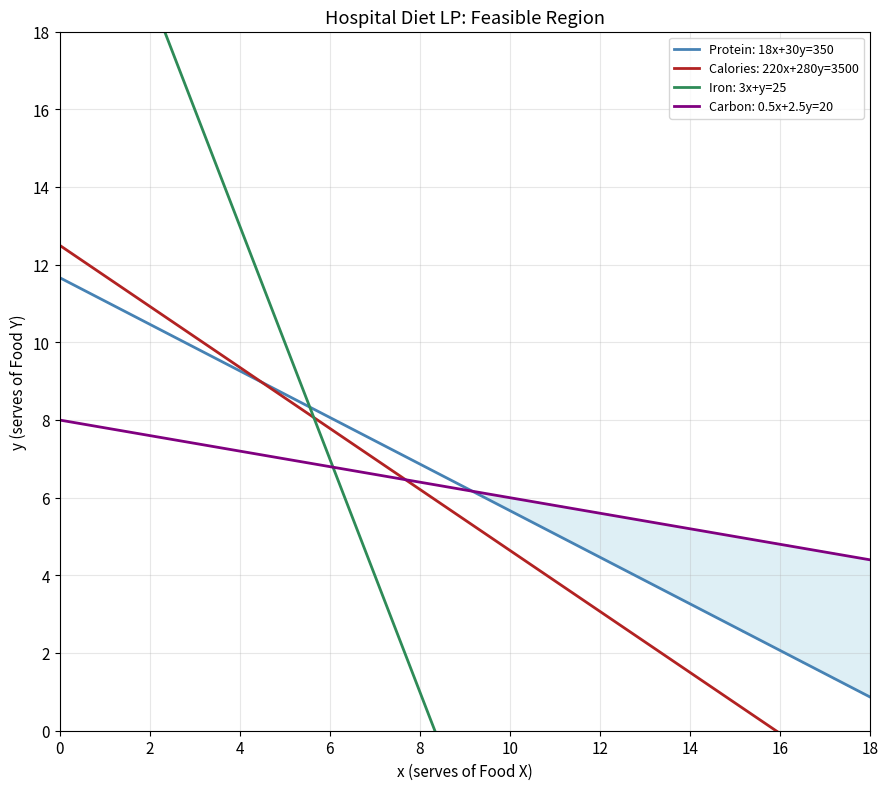

Generate this figure with matplotlib:
# Run this cell first — loads libraries for today's lab
%matplotlib inline
import matplotlib.pyplot as plt
import numpy as np

plt.rcParams.update({'figure.dpi': 120, 'font.size': 11})

# LP parameters
cost = np.array([2.5, 4.0])     # objective: minimise 2.5x + 4y

# Constraints (as functions of x for plotting y = f(x))
def protein_line(x):
    '18x + 30y = 350  →  y = (350 - 18x) / 30'
    return (350 - 18*x) / 30

def calorie_line(x):
    '220x + 280y = 3500  →  y = (3500 - 220x) / 280'
    return (3500 - 220*x) / 280

def iron_line(x):
    '3x + y = 25  →  y = 25 - 3x'
    return 25 - 3*x

def carbon_line(x):
    '0.5x + 2.5y = 20  →  y = (20 - 0.5x) / 2.5'
    return (20 - 0.5*x) / 2.5

x_vals = np.linspace(0, 20, 300)

print("Constraint summary:")
print("  Protein:  18x + 30y ≥ 350")
print("  Calories: 220x + 280y ≥ 3500")
print("  Iron:     3x + y ≥ 25")
print("  Carbon:   0.5x + 2.5y ≤ 20")
print("  x ≥ 0, y ≥ 0")

# B.1 — Plot all constraint lines
fig, ax = plt.subplots(figsize=(9, 8))

ax.plot(x_vals, protein_line(x_vals), "steelblue", lw=2, label="Protein: 18x+30y=350")
ax.plot(x_vals, calorie_line(x_vals), "firebrick", lw=2, label="Calories: 220x+280y=3500")
ax.plot(x_vals, iron_line(x_vals),    "seagreen",  lw=2, label="Iron: 3x+y=25")
ax.plot(x_vals, carbon_line(x_vals),  "purple",    lw=2, label="Carbon: 0.5x+2.5y=20")

# Shade feasible region (approximate)
y_grid = np.linspace(0, 20, 400)
xx, yy = np.meshgrid(x_vals, y_grid)
feasible = (
    (18*xx + 30*yy >= 350) &
    (220*xx + 280*yy >= 3500) &
    (3*xx + yy >= 25) &
    (0.5*xx + 2.5*yy <= 20) &
    (xx >= 0) & (yy >= 0)
)
ax.contourf(xx, yy, feasible.astype(float), levels=[0.5, 1.5], colors=["lightblue"], alpha=0.4)

ax.set_xlim(0, 18); ax.set_ylim(0, 18)
ax.set_xlabel("x (serves of Food X)"); ax.set_ylabel("y (serves of Food Y)")
ax.set_title("Hospital Diet LP: Feasible Region")
ax.legend(fontsize=9); ax.grid(alpha=0.3)
plt.tight_layout(); plt.show()

# C.1 — Find corner points by solving pairs of constraints
from numpy.linalg import solve as linsolve

def find_corner(A_mat, b_vec):
    'Solve 2×2 linear system A x = b.'
    try:
        sol = linsolve(np.array(A_mat, dtype=float), np.array(b_vec, dtype=float))
        return sol if all(s >= -1e-6 for s in sol) else None
    except np.linalg.LinAlgError:
        return None

# Constraint matrix rows: [coeff_x, coeff_y]
corners_raw = [
    find_corner([[18, 30], [3, 1]],      [350, 25]),      # protein ∩ iron
    find_corner([[18, 30], [0.5, 2.5]],  [350, 20]),      # protein ∩ carbon
    find_corner([[220, 280], [0.5, 2.5]],[3500, 20]),     # calories ∩ carbon
    find_corner([[3, 1], [0.5, 2.5]],    [25, 20]),       # iron ∩ carbon
    find_corner([[220, 280], [3, 1]],    [3500, 25]),     # calories ∩ iron
]

corners = [c for c in corners_raw if c is not None]

print(f"{'Corner (x,y)':25s} {'Z=2.5x+4y':>12} {'Feasible?':>12}")
print("-" * 52)
for c in corners:
    x, y = c
    Z = 2.5*x + 4*y
    # Check all constraints
    ok = (18*x + 30*y >= 349.9 and 220*x + 280*y >= 3499.9 and
          3*x + y >= 24.9 and 0.5*x + 2.5*y <= 20.1 and x >= -0.01 and y >= -0.01)
    print(f"({x:6.2f}, {y:6.2f})          Z = {Z:8.2f}     {'✓' if ok else '✗'}")

# C.2 — Identify optimal corner
feasible_corners = []
for c in corners:
    x, y = c
    ok = (18*x + 30*y >= 349.9 and 220*x + 280*y >= 3499.9 and
          3*x + y >= 24.9 and 0.5*x + 2.5*y <= 20.1 and x >= -0.01 and y >= -0.01)
    if ok:
        feasible_corners.append((x, y, 2.5*x + 4*y))

if feasible_corners:
    best = min(feasible_corners, key=lambda c: c[2])
    print(f"Optimal solution: x* = {best[0]:.2f}, y* = {best[1]:.2f}")
    print(f"Minimum cost: Z* = ${best[2]:.2f} per patient per day")
else:
    print("No feasible corners found — check constraint formulation")

# C.3 — Scipy LP verification
from scipy.optimize import linprog

# Minimise 2.5x + 4y
# Constraints: convert all to ≤ form (negate ≥ constraints)
c_obj = [2.5, 4.0]

A_ub = [
    [-18, -30],    # -protein ≤ -350
    [-220, -280],  # -calories ≤ -3500
    [-3, -1],      # -iron ≤ -25
    [0.5, 2.5],    # carbon ≤ 20
]
b_ub = [-350, -3500, -25, 20]

result = linprog(c_obj, A_ub=A_ub, b_ub=b_ub, bounds=[(0,None),(0,None)], method='highs')
print(f"scipy linprog result:")
print(f"  x* = {result.x[0]:.4f} serves of Food X")
print(f"  y* = {result.x[1]:.4f} serves of Food Y")
print(f"  Z* = ${result.fun:.4f} per patient per day")

# Part D — adapt this scaffold for YOUR assigned LP card
# Replace every placeholder with your card's variables, objective, and constraints.

from numpy.linalg import solve as linsolve
from scipy.optimize import linprog

# --- Constraint lines (as functions of x for plotting y = f(x)) ---
def constraint_1(x):
    'Replace with your first constraint, e.g. a1*x + b1*y = c1  ->  y = (c1 - a1*x) / b1'
    return x  # placeholder

# --- Objective ---
def objective(x, y):
    'Replace with your objective, e.g. Z = c1*x + c2*y'
    return 0.0

# --- Corner points: solve pairs of binding constraints simultaneously ---
def find_corner(A_mat, b_vec):
    'Solve a 2x2 linear system A x = b for one candidate corner point.'
    try:
        sol = linsolve(np.array(A_mat, dtype=float), np.array(b_vec, dtype=float))
        return sol if all(s >= -1e-6 for s in sol) else None
    except np.linalg.LinAlgError:
        return None

# TODO: 1) plot your constraint lines and shade the feasible region (adapt Part B code)
# TODO: 2) list candidate corner points and check ALL constraints at each (adapt Part C code)
# TODO: 3) evaluate the objective at each feasible corner and identify the optimum
# TODO: 4) verify with scipy.optimize.linprog (negate the objective coefficients if maximising)
# TODO: 5) repeat steps 1-4 with your card's sensitivity change applied


# Fill in your details before submitting
student_name   = "Your full name"
student_number = "Your student number (e.g. 23456789)"
print(f"Submission by: {student_name}  |  Student #{student_number}")
        


# Q1d — exact p-value
from math import comb

# Your code here



# Q2d — plot and integrate
import numpy as np
import matplotlib.pyplot as plt
%matplotlib inline

# Your code here

        


# Q3d — linprog verification
from scipy.optimize import linprog

# Your code here

        
